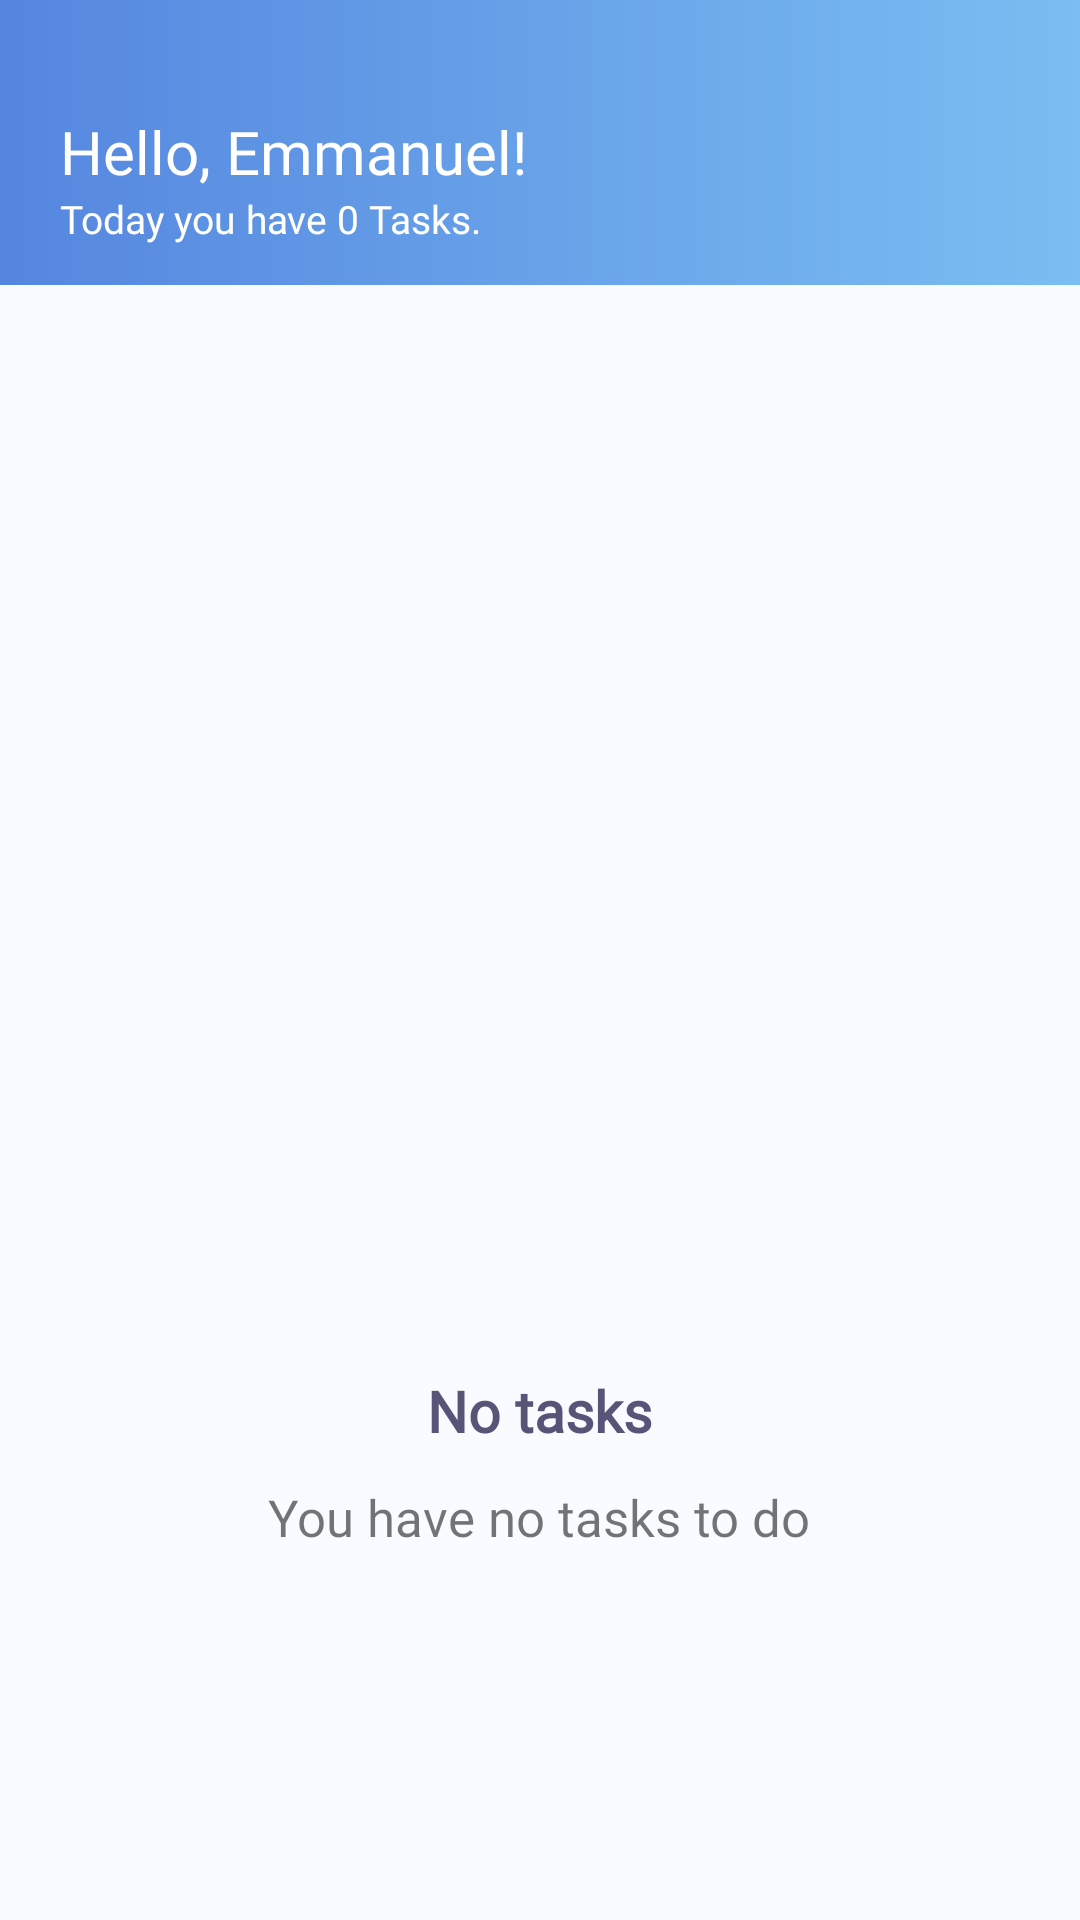

The Android layout XML behind this screen, and the referenced resources:
<!-- AndroidManifest.xml: fallback theme Theme.MaterialComponents.DayNight.NoActionBar -->
<!-- res/layout/fragment_empty.xml -->
<?xml version="1.0" encoding="utf-8"?>
<RelativeLayout xmlns:android="http://schemas.android.com/apk/res/android"
                xmlns:app="http://schemas.android.com/apk/res-auto" android:layout_width="match_parent"
                android:layout_height="match_parent" xmlns:tools="http://schemas.android.com/tools"
                android:background="#F8FBFF"
                tools:context=".MainActivity">

    <RelativeLayout
            android:id="@+id/header2"
            android:background="@drawable/home_header"
            android:layout_width="match_parent"
            android:layout_height="95dp" android:layout_alignParentStart="true"
            android:layout_alignParentTop="true" android:paddingStart="20dp" android:paddingEnd="20dp"
            android:paddingTop="10dp">

        <TextView
                android:layout_width="wrap_content"
                android:layout_height="wrap_content"
                android:layout_alignParentTop="true" android:layout_marginTop="27dp"
                android:id="@+id/textView7" android:text="@string/user" android:textColor="#fff"
                android:textSize="20sp" android:fontFamily="@font/rubik"/>
        <TextView
                android:layout_width="wrap_content"
                android:layout_height="wrap_content"
                android:id="@+id/task_Num1" android:text="@string/todayTask" android:textColor="#fff"
                android:textSize="13sp" android:fontFamily="@font/rubik"
                android:layout_alignStart="@+id/textView7"
                android:layout_below="@+id/textView7"/>

        <ImageView
                android:contentDescription="@string/app_name"
                android:layout_width="wrap_content"
                android:layout_height="wrap_content" app:srcCompat="@drawable/photo"
                android:id="@+id/imageView3" android:layout_alignParentEnd="true"
                android:layout_alignTop="@+id/textView7"/>
    </RelativeLayout>
    <ImageView
            android:contentDescription="@string/image_desc"
            android:layout_width="wrap_content"
            android:layout_height="wrap_content" app:srcCompat="@drawable/clipboard_empty"
            android:layout_centerInParent="true" android:id="@+id/imageView4"/>
    <TextView
            android:text="@string/notask"
            android:layout_width="wrap_content"
            android:layout_height="wrap_content"
            android:id="@+id/textView3"
            android:fontFamily="@font/exo_regular" android:textSize="19sp"
            android:textColor="#565578" android:textStyle="bold" android:layout_centerHorizontal="true"
            android:layout_alignParentBottom="true" android:layout_marginBottom="157dp"/>
    <TextView
            android:text="@string/emptytask"
            android:layout_width="wrap_content"
            android:layout_height="wrap_content"
            android:id="@+id/textView4"
            android:textAlignment="center"
            android:fontFamily="@font/exo_light"
            android:textSize="17sp" android:layout_centerHorizontal="true" android:layout_alignParentBottom="true"
            android:layout_marginBottom="123dp"/>
</RelativeLayout>
<!-- resources referenced by this layout -->
<resources>
  <!-- drawable home_header (drawable) -->
  <?xml version="1.0" encoding="utf-8"?>
  <selector xmlns:android="http://schemas.android.com/apk/res/android">
      <item>
          <shape>
              
              <gradient android:startColor="#5586DF" android:endColor="#7ABEF2"/>
          </shape>
      </item>
  </selector>
  <string name="app_name">Todo List</string>
  <string name="emptytask">You have no tasks to do</string>
  <string name="image_desc">Images</string>
  <string name="notask">No tasks</string>
  <string name="todayTask">Today you have 0 Tasks.</string>
  <string name="user">Hello, Emmanuel!</string>
</resources>
